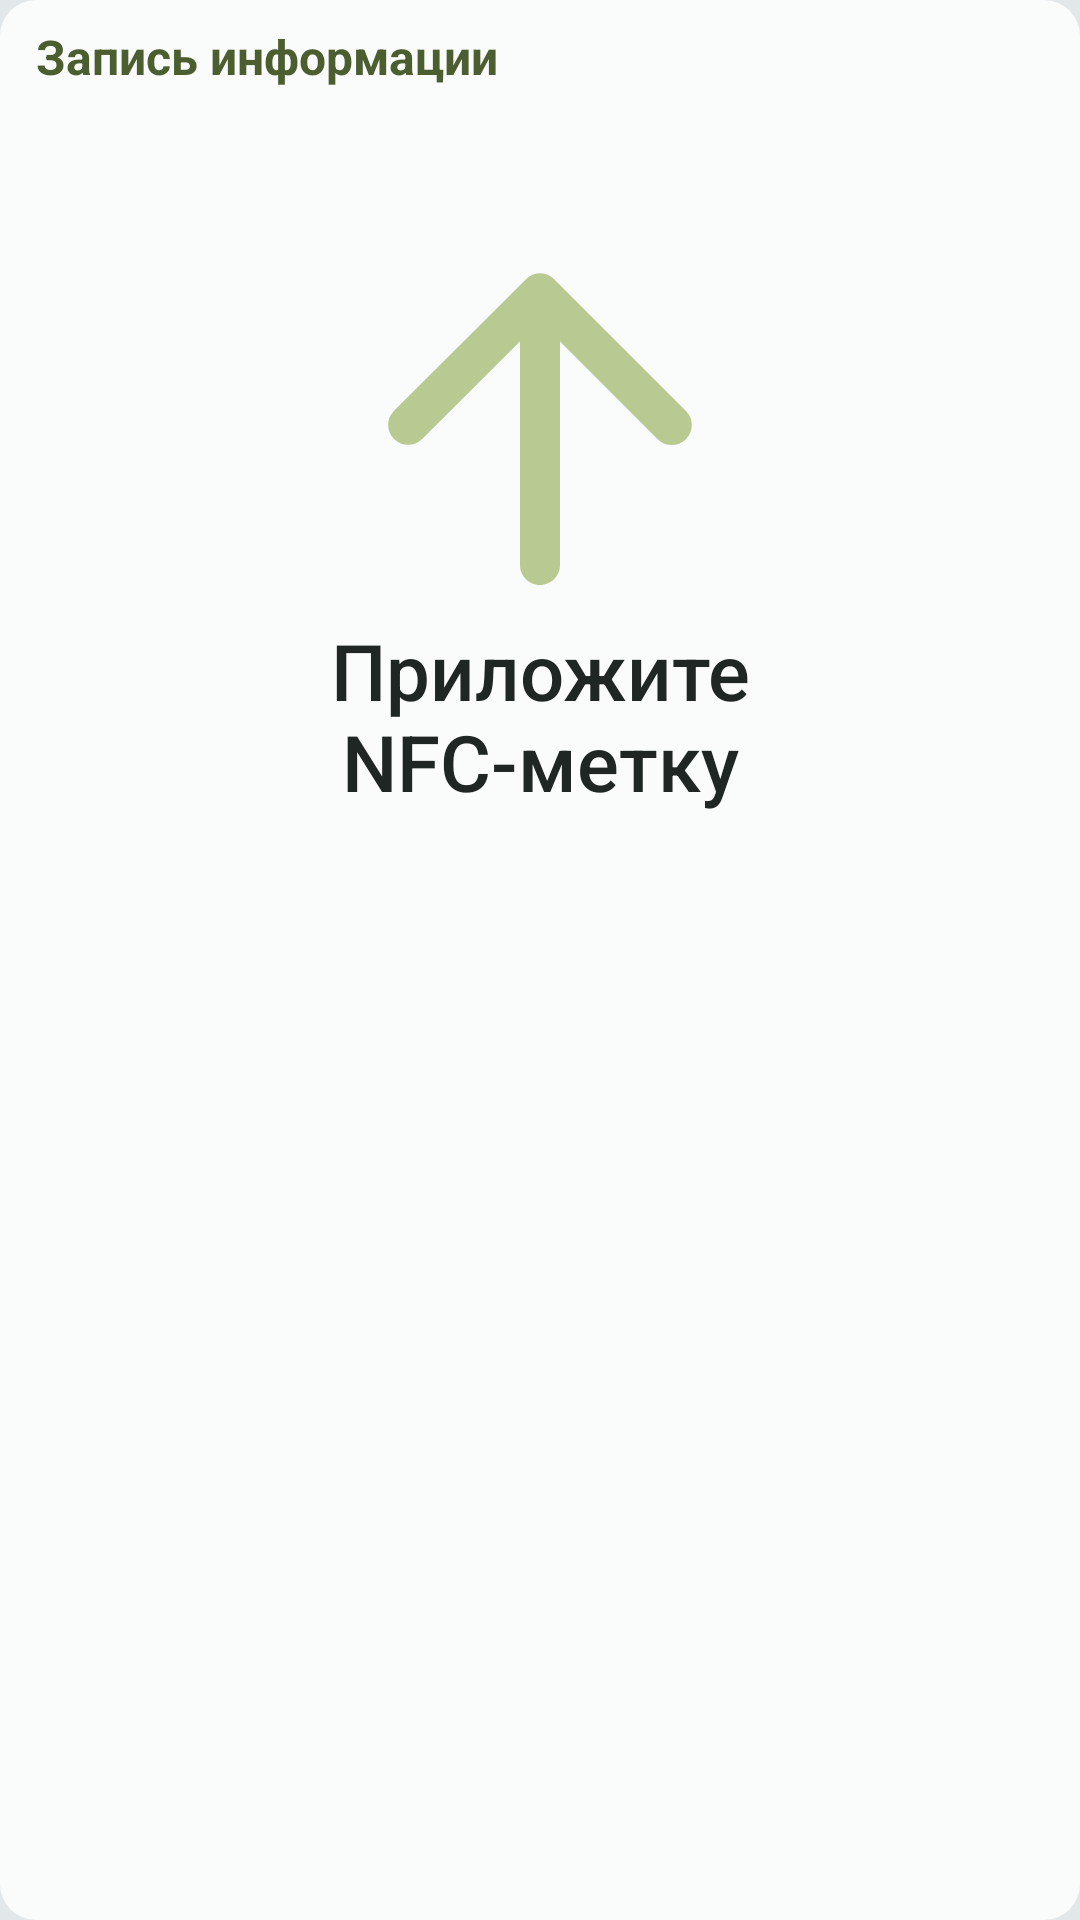

The Android layout XML behind this screen, and the referenced resources:
<!-- AndroidManifest.xml: application theme Theme.NFS -->
<!-- res/layout/fragment_attach_tag.xml -->
<?xml version="1.0" encoding="utf-8"?>
<androidx.constraintlayout.widget.ConstraintLayout
    xmlns:android="http://schemas.android.com/apk/res/android"
    xmlns:app="http://schemas.android.com/apk/res-auto"
    xmlns:tools="http://schemas.android.com/tools"
    android:id="@+id/workspace_floating_island"
    android:layout_width="match_parent"
    android:layout_height="match_parent"
    android:padding="0dp"
    android:background="@drawable/background_floating_island_corners_12dp">

    <TextView
        android:id="@+id/label"
        style="@style/Widget.NFS.WorkspaceHeading"
        android:layout_width="0dp"
        android:text="Запись информации"
        app:layout_constraintTop_toTopOf="parent"
        app:layout_constraintStart_toStartOf="parent"
        app:layout_constraintEnd_toEndOf="parent" />

    <ScrollView
        android:id="@+id/workspace"
        android:layout_width="0dp"
        android:layout_height="0dp"
        android:layout_margin="@dimen/workspace_gap"
        app:layout_constraintTop_toBottomOf="@id/label"
        app:layout_constraintBottom_toBottomOf="parent"
        app:layout_constraintStart_toStartOf="parent"
        app:layout_constraintEnd_toEndOf="parent">

        <LinearLayout
            android:id="@+id/banner"
            style="@style/Widget.NFS.HeroBanner">

            <ImageView
                android:id="@+id/arrow"
                style="@style/Widget.NFS.HeroArrow" />

            <TextView
                android:id="@+id/attach_nfc"
                style="@style/Widget.NFS.HeroPrompt"
                android:text="@string/nfc_prompt" />

            <TextView
                android:id="@+id/attach_hint"
                style="@style/Widget.NFS.HeroHint"
                tools:text="Держите до подтверждения" />

            <TextView
                android:id="@+id/capacity_error"
                style="@style/Widget.NFS.HeroHint"
                android:accessibilityLiveRegion="polite"
                android:textColor="@color/error"
                android:textSize="14sp"
                android:visibility="gone" />

        </LinearLayout>

    </ScrollView>

</androidx.constraintlayout.widget.ConstraintLayout>
<!-- resources referenced by this layout -->
<resources>
  <color name="error">#A13E45</color>
  <dimen name="workspace_gap">8dp</dimen>
  <!-- drawable background_floating_island_corners_12dp (drawable) -->
  <?xml version="1.0" encoding="utf-8"?>
  
  <shape xmlns:android="http://schemas.android.com/apk/res/android"
      android:shape="rectangle">
      <solid android:color="@color/surface"/>
      <corners
          android:radius="@dimen/toolbar_corner_radius"/>
  </shape>
  <string name="nfc_prompt">Приложите\nNFC-метку</string>
  <style name="Widget.NFS.HeroArrow" parent="">
          <item name="android:layout_width">160dp</item>
          <item name="android:layout_height">160dp</item>
          <item name="android:importantForAccessibility">no</item>
          <item name="android:src">@drawable/round_arrow_upward_24</item>
      </style>
  <color name="surface">#FAFCFC</color>
  <dimen name="toolbar_corner_radius">12dp</dimen>
  <color name="content_secondary">#515D58</color>
  <color name="content_primary">#202624</color>
  <style name="Widget.NFS.BlockHeading" parent="">
          <item name="android:textAppearance">@style/TextAppearance.AppCompat.Title</item>
          <item name="android:fontFamily">sans-serif</item>
          <item name="fontFamily">sans-serif</item>
          <item name="android:textStyle">bold</item>
          <item name="android:textFontWeight">700</item>
      </style>
  <dimen name="workspace_heading_inset">12dp</dimen>
  <color name="accent">#4C5E30</color>
  <color name="screen_background">#E2E7E9</color>
  <color name="text_selection">#667C9A57</color>
  <color name="control_highlight">#24202624</color>
  <color name="on_accent">#FFFFFF</color>
  <color name="accent_inverse">#B8CA91</color>
  <color name="accent_surface">#E4EBCF</color>
  <color name="on_accent_surface">#344522</color>
  <color name="accent_fixed">#E4EBCF</color>
  <color name="accent_fixed_dim">#B8CA91</color>
  <color name="on_accent_fixed">#1F2B12</color>
  <color name="on_accent_fixed_variant">#344522</color>
  <color name="field_surface">#F0F3F3</color>
  <color name="overlay_surface">#F5F8F8</color>
  <color name="divider">#717D77</color>
  <color name="on_error">#FFFFFF</color>
  <color name="error_surface">#FBDDDC</color>
  <color name="on_error_surface">#4A151D</color>
  <style name="ThemeOverlay.NFS.AlertDialog" parent="ThemeOverlay.Material3.MaterialAlertDialog">
          <item name="alertDialogStyle">@style/MaterialAlertDialog.NFS</item>
          <item name="android:dialogCornerRadius">12dp</item>
          <item name="materialAlertDialogTitleTextStyle">@style/MaterialAlertDialog.NFS.Title</item>
      </style>
  <style name="Widget.NFS.PopupMenu" parent="Widget.Material3.PopupMenu">
          <item name="android:popupBackground">@drawable/background_popup_menu</item>
      </style>
  <color name="icon_hero">@color/action_fill</color>
  <style name="MaterialAlertDialog.NFS" parent="MaterialAlertDialog.Material3">
          <item name="shapeAppearance">@style/ShapeAppearance.NFS.AlertDialog</item>
      </style>
  <style name="MaterialAlertDialog.NFS.Title" parent="MaterialAlertDialog.Material3.Title.Text">
          <item name="android:textStyle">bold</item>
      </style>
  <!-- drawable background_popup_menu (drawable) -->
  <?xml version="1.0" encoding="utf-8"?>
  <shape xmlns:android="http://schemas.android.com/apk/res/android">
      <solid android:color="@color/overlay_surface" />
      <corners android:radius="12dp" />
      <padding android:top="8dp" android:bottom="8dp" />
  </shape>
  <color name="action_fill">@color/accent_fixed_dim</color>
  <style name="ShapeAppearance.NFS.AlertDialog" parent="">
          <item name="cornerFamily">rounded</item>
          <item name="cornerSize">12dp</item>
      </style>
</resources>
